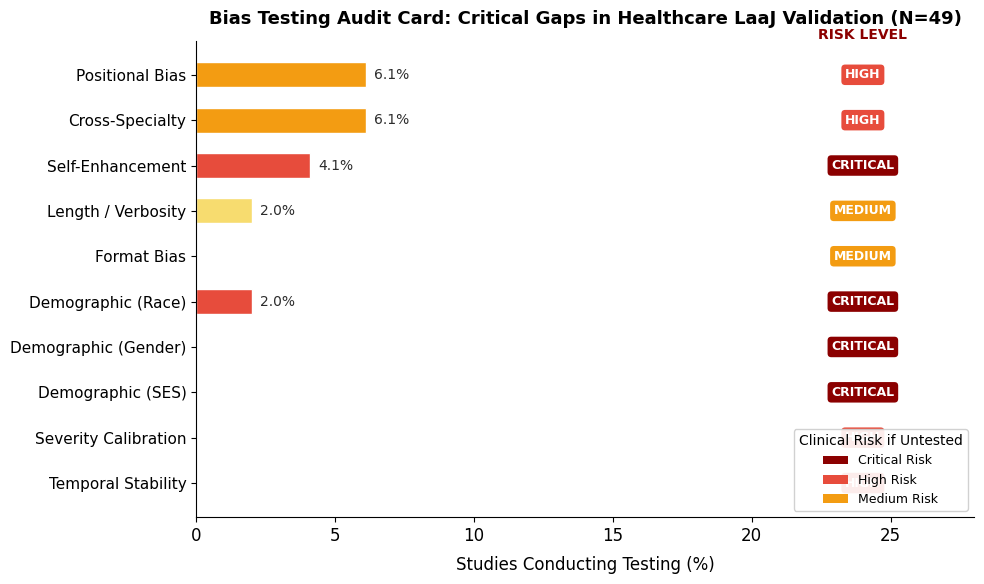

Source code (Python): (Note: this script raises an exception after producing the figure.)
"""
Supplementary Figure 8: Bias Testing Audit Card (N=49)
Publication-quality with Times New Roman font.
CORRECTED: Positional=6.1%, Demographic(Race)=2.0%, Format=0%, per Table 2.
"""
import matplotlib
matplotlib.rcParams["font.family"] = "Times New Roman"
matplotlib.rcParams["font.size"] = 12

import matplotlib.pyplot as plt
import numpy as np
from matplotlib.patches import Patch

dimensions = [
    "Positional Bias",
    "Cross-Specialty",
    "Self-Enhancement",
    "Length / Verbosity",
    "Format Bias",
    "Demographic (Race)",
    "Demographic (Gender)",
    "Demographic (SES)",
    "Severity Calibration",
    "Temporal Stability",
]
pcts = [6.1, 6.1, 4.1, 2.0, 0.0, 2.0, 0.0, 0.0, 0.0, 0.0]
risk_levels = ["HIGH", "HIGH", "CRITICAL", "MEDIUM", "MEDIUM",
               "CRITICAL", "CRITICAL", "CRITICAL", "HIGH", "HIGH"]
risk_colors = {"CRITICAL": "#8B0000", "HIGH": "#E74C3C", "MEDIUM": "#F39C12"}
bar_colors = ["#F39C12", "#F39C12", "#E74C3C", "#F7DC6F", "#F7DC6F",
              "#E74C3C", "#E74C3C", "#E74C3C", "#F39C12", "#F39C12"]

fig, ax = plt.subplots(figsize=(10, 6))
fig.patch.set_facecolor("#FFFFFF")
ax.set_facecolor("#FFFFFF")

y_pos = np.arange(len(dimensions))
bars = ax.barh(y_pos, pcts, color=bar_colors, edgecolor="white", height=0.55)

ax.set_yticks(y_pos)
ax.set_yticklabels(dimensions, fontsize=11)
ax.invert_yaxis()
ax.set_xlabel("Studies Conducting Testing (%)", fontsize=12, labelpad=8)
ax.set_title("Bias Testing Audit Card: Critical Gaps in Healthcare LaaJ Validation (N=49)",
             fontsize=13, fontweight="bold", pad=12)
ax.set_xlim(0, 28)
ax.spines["top"].set_visible(False)
ax.spines["right"].set_visible(False)

for i, (p, risk) in enumerate(zip(pcts, risk_levels)):
    if p > 0:
        ax.text(p + 0.3, i, f"{p}%", va="center", fontsize=10, color="#2C2C2C")
    ax.text(24, i, risk, va="center", ha="center", fontsize=9, fontweight="bold",
            color="white",
            bbox=dict(boxstyle="round,pad=0.3", facecolor=risk_colors[risk], edgecolor="none"))

ax.text(24, -0.8, "RISK LEVEL", ha="center", fontsize=10, fontweight="bold", color="#8B0000")

legend_elements = [
    Patch(facecolor="#8B0000", label="Critical Risk"),
    Patch(facecolor="#E74C3C", label="High Risk"),
    Patch(facecolor="#F39C12", label="Medium Risk"),
]
ax.legend(handles=legend_elements, loc="lower right", fontsize=9,
          title="Clinical Risk if Untested", title_fontsize=10, framealpha=0.9)

out = "/Users/chenyuli/Desktop/LLM_as_a_Judge/manuscript/npj_submission/supplements/figures/supplementary"
fig.tight_layout()
fig.savefig(f"{out}/Supplementary_Fig8_Bias_Testing_Audit.png", dpi=300, bbox_inches="tight")
print("Supp Fig 8 saved.")
plt.close()
